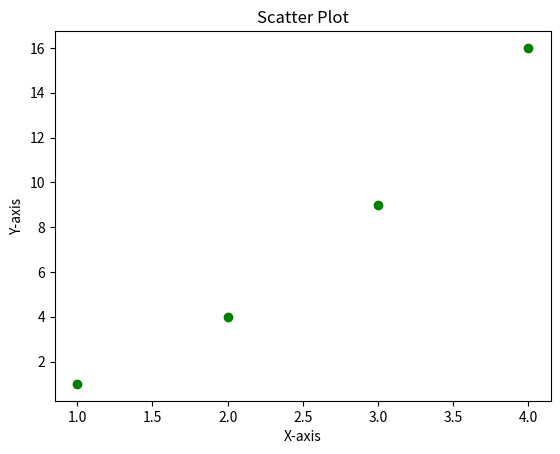

Source code (Python):
import matplotlib.pyplot as plt

x = [1, 2, 3, 4]
y = [1, 4, 9, 16]

plt.scatter(x, y, color='green')
plt.title("Scatter Plot")
plt.xlabel("X-axis")
plt.ylabel("Y-axis")
plt.show()
